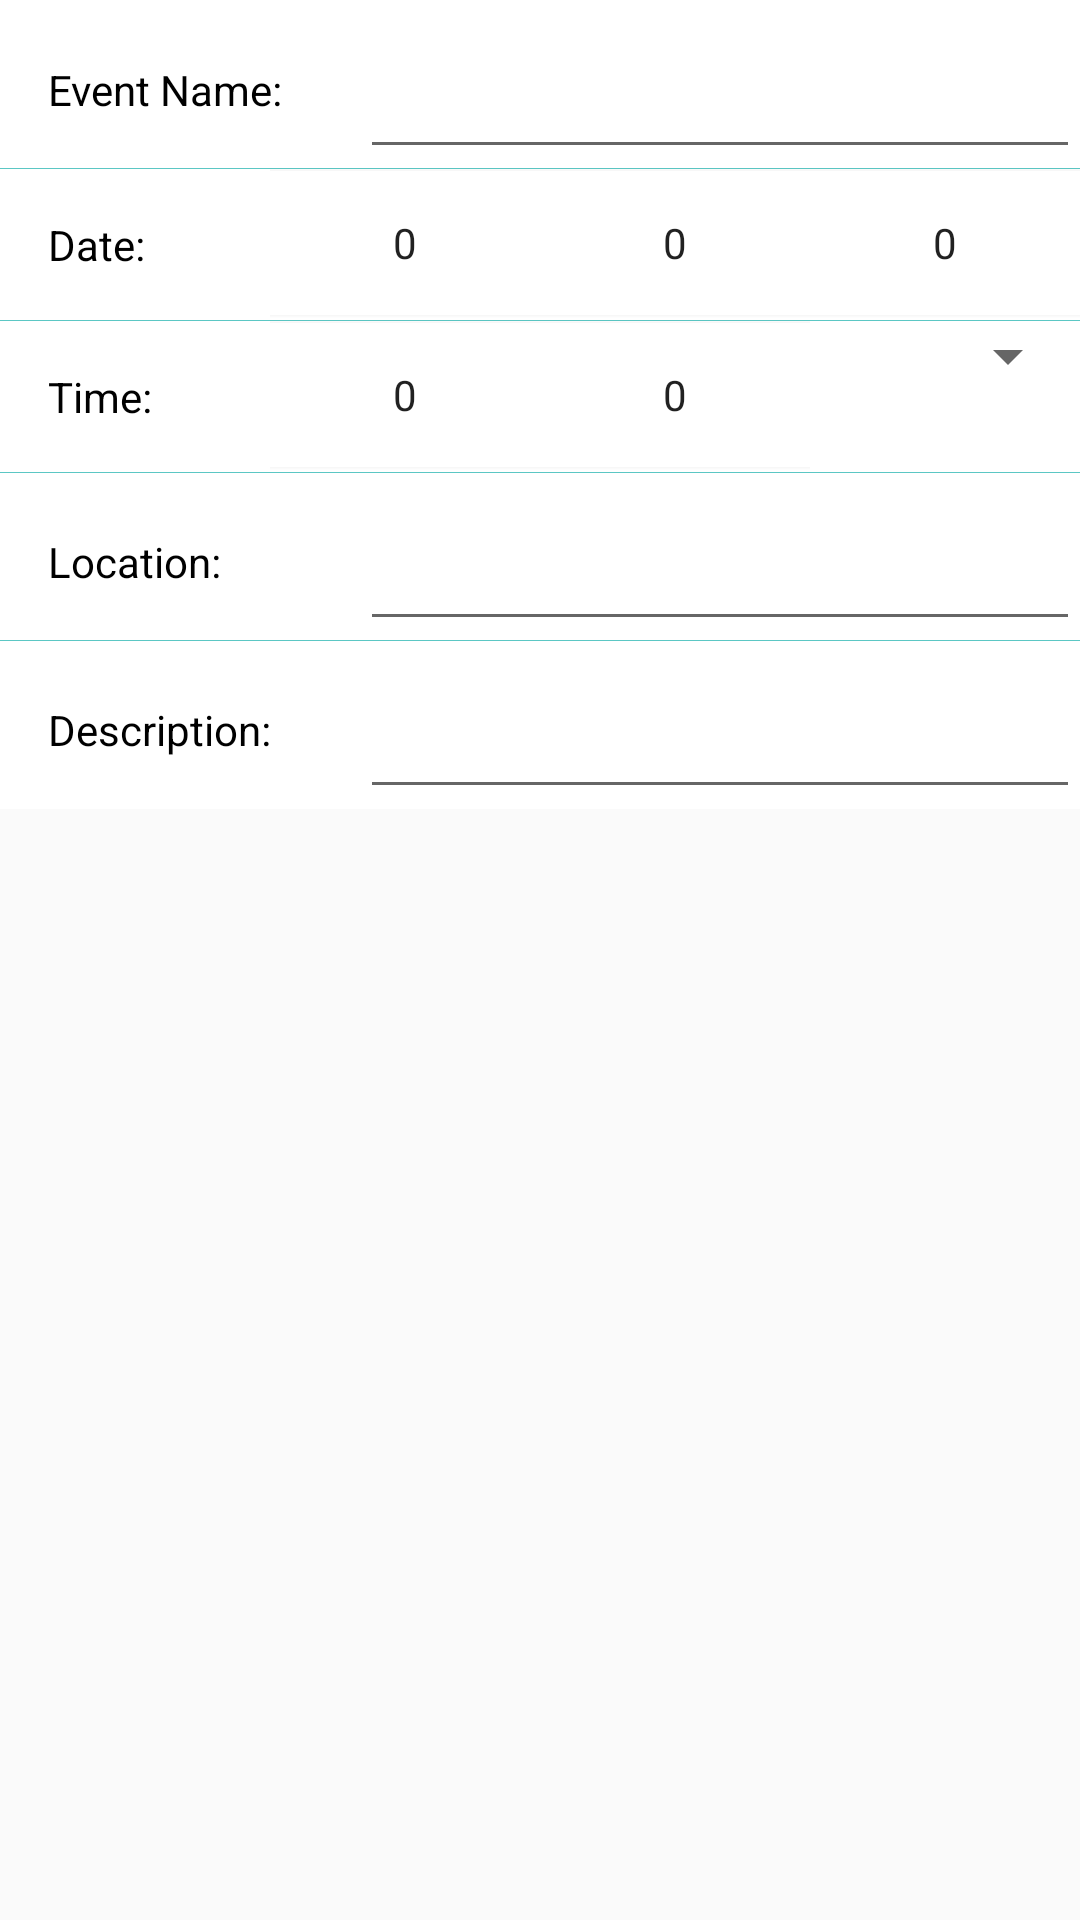

Here is an Android app screen rendered from its layout file. Give the layout XML and the strings, colors and styles it references.
<!-- AndroidManifest.xml: application theme Theme.Quokkaevent -->
<!-- res/layout/event_edit_overview_frag.xml -->
<?xml version="1.0" encoding="utf-8"?>
<RelativeLayout xmlns:android="http://schemas.android.com/apk/res/android"
    xmlns:app="http://schemas.android.com/apk/res-auto"
    xmlns:tools="http://schemas.android.com/tools"
    android:layout_height="wrap_content"
    android:layout_width="wrap_content"
    >

    <TableLayout
        android:layout_width="match_parent"
        android:layout_height="wrap_content"
        android:background="#FFFFFF"
        android:divider="@color/organizer_blue"
        android:showDividers="middle"
        android:stretchColumns="*"
        app:layout_constraintTop_toBottomOf="parent">

        
        <TableRow
            android:layout_width="match_parent"
            android:layout_height="wrap_content">

            <TextView
                android:layout_width="0dp"
                android:layout_weight="1"
                android:padding="16dp"
                android:text="Event Name:"
                android:textColor="#000000" />

            <EditText
                android:id="@+id/edit_event_name"
                android:layout_width="0dp"
                android:layout_weight="2"
                android:padding="16dp"
                android:text=""
                android:textColor="#000000"/>

        </TableRow>

        
        <TableRow
            android:layout_width="match_parent"
            android:layout_height="wrap_content">

            <TextView
                android:layout_width="0dp"
                android:layout_weight="1"
                android:padding="16dp"
                android:text="Date:"
                android:textColor="#000000" />

            
            <NumberPicker
                android:id="@+id/day_picker"
                android:layout_width="0dp"
                android:layout_height="50dp" />

            
            <NumberPicker
                android:id="@+id/month_picker"
                android:layout_width="0dp"
                android:layout_height="50dp"/>

            
            <NumberPicker
                android:id="@+id/year_picker"
                android:layout_width="0dp"
                android:layout_height="50dp"/>

        </TableRow>

        
        <TableRow
            android:layout_width="match_parent"
            android:layout_height="wrap_content">

            <TextView
                android:layout_width="0dp"
                android:layout_weight="1"
                android:padding="16dp"
                android:text="Time:"
                android:textColor="#000000" />

            
            <NumberPicker
                android:id="@+id/hour_picker"
                android:layout_width="0dp"
                android:layout_height="50dp" />

            
            <NumberPicker
                android:id="@+id/minute_picker"
                android:layout_width="0dp"
                android:layout_height="50dp"/>

            
            <Spinner
                android:id="@+id/ampm_spinner"
                android:layout_width="0dp"/>

        </TableRow>

        
        <TableRow
            android:layout_width="match_parent"
            android:layout_height="wrap_content">

            <TextView
                android:layout_width="0dp"
                android:layout_weight="1"
                android:padding="16dp"
                android:text="Location:"
                android:textColor="#000000" />

            <EditText
                android:id="@+id/edit_event_location"
                android:layout_width="0dp"
                android:layout_weight="2"
                android:padding="16dp"
                android:text=""
                android:textColor="#000000"/>

        </TableRow>

        
        <TableRow
            android:layout_width="match_parent"
            android:layout_height="wrap_content">

            <TextView
                android:layout_width="0dp"
                android:layout_weight="1"
                android:padding="16dp"
                android:text="Description:"
                android:textColor="#000000" />

            <EditText
                android:id="@+id/edit_event_description"
                android:layout_width="0dp"
                android:layout_height="wrap_content"
                android:layout_weight="2"
                android:padding="16dp"
                android:text=""
                android:textColor="#000000"/>

        </TableRow>

    </TableLayout>


</RelativeLayout>
<!-- resources referenced by this layout -->
<resources>
  <color name="organizer_blue">#5BC7C4</color>
  <style name="Theme.Quokkaevent" parent="Base.Theme.Quokkaevent" />
  <style name="Base.Theme.Quokkaevent" parent="Theme.AppCompat.Light.NoActionBar">
          
          
      </style>
</resources>
